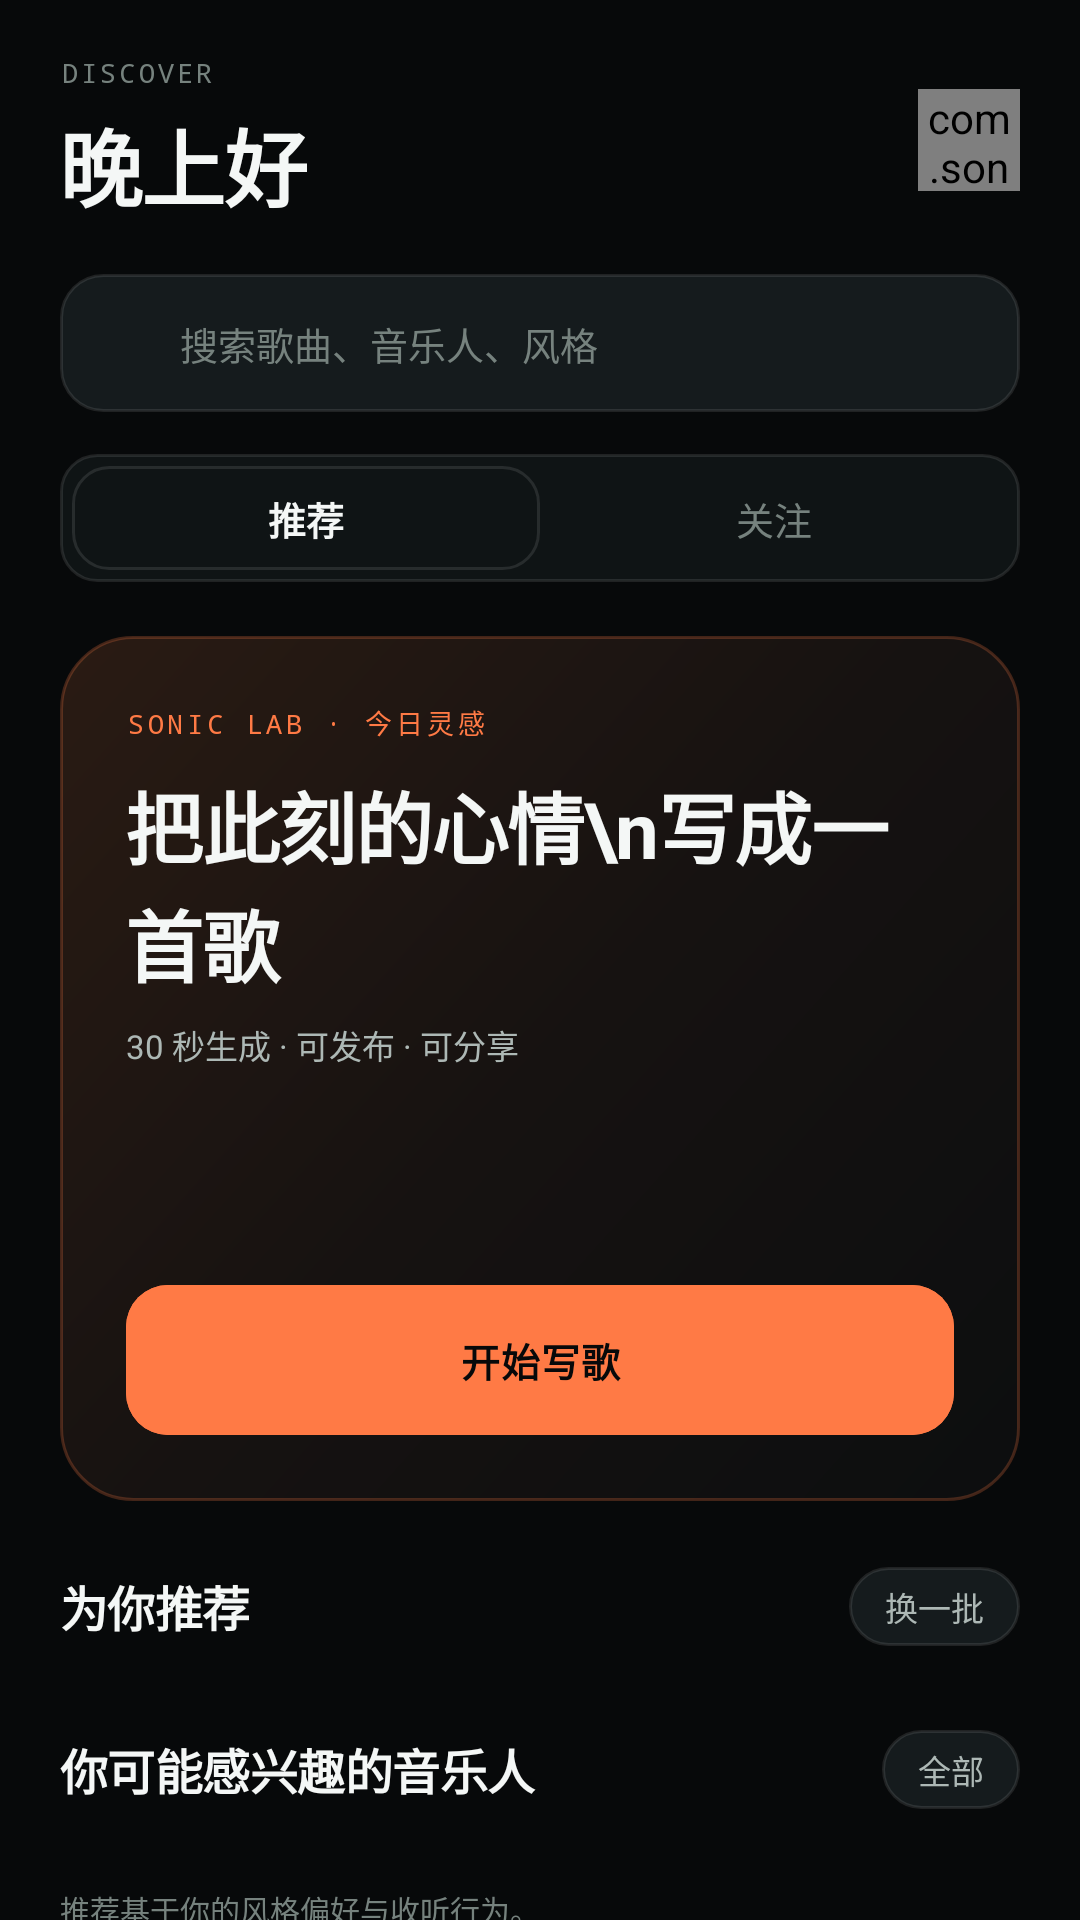

Write the Android layout XML for this screen, with the resource values it uses.
<!-- AndroidManifest.xml: application theme Theme.SonicHub -->
<!-- res/layout/fragment_discover.xml -->
<?xml version="1.0" encoding="utf-8"?>
<androidx.core.widget.NestedScrollView xmlns:android="http://schemas.android.com/apk/res/android"
    xmlns:app="http://schemas.android.com/apk/res-auto"
    android:layout_width="match_parent"
    android:layout_height="match_parent"
    android:background="@color/bg"
    android:fillViewport="true"
    android:scrollbars="none">

    <LinearLayout
        android:layout_width="match_parent"
        android:layout_height="wrap_content"
        android:orientation="vertical"
        android:paddingStart="20dp"
        android:paddingTop="18dp"
        android:paddingEnd="20dp"
        android:paddingBottom="24dp">

        <LinearLayout
            android:layout_width="match_parent"
            android:layout_height="wrap_content"
            android:gravity="center_vertical"
            android:orientation="horizontal">

            <LinearLayout
                android:layout_width="0dp"
                android:layout_height="wrap_content"
                android:layout_weight="1"
                android:orientation="vertical">

                <TextView
                    android:layout_width="wrap_content"
                    android:layout_height="wrap_content"
                    android:fontFamily="monospace"
                    android:letterSpacing="0.12"
                    android:text="DISCOVER"
                    android:textColor="@color/text_3"
                    android:textSize="9sp" />

                <TextView
                    android:id="@+id/greetingText"
                    android:layout_width="wrap_content"
                    android:layout_height="wrap_content"
                    android:layout_marginTop="4dp"
                    android:letterSpacing="-0.02"
                    android:text="晚上好"
                    android:textColor="@color/text"
                    android:textSize="28sp"
                    android:textStyle="bold" />
            </LinearLayout>

            <ImageButton
                android:id="@+id/searchButton"
                android:layout_width="38dp"
                android:layout_height="38dp"
                android:background="?attr/selectableItemBackgroundBorderless"
                android:contentDescription="搜索"
                android:src="@drawable/ic_search"
                app:tint="@color/text" />

            <com.sonichub.app.widget.CoverView
                android:id="@+id/avatarView"
                android:layout_width="34dp"
                android:layout_height="34dp"
                android:layout_marginStart="8dp" />
        </LinearLayout>

        <LinearLayout
            android:id="@+id/searchBar"
            android:layout_width="match_parent"
            android:layout_height="46dp"
            android:layout_marginTop="16dp"
            android:background="@drawable/bg_input"
            android:gravity="center_vertical"
            android:orientation="horizontal"
            android:paddingStart="14dp"
            android:paddingEnd="14dp">

            <ImageView
                android:layout_width="17dp"
                android:layout_height="17dp"
                android:src="@drawable/ic_search"
                app:tint="@color/text_3" />

            <TextView
                android:layout_width="wrap_content"
                android:layout_height="wrap_content"
                android:layout_marginStart="9dp"
                android:text="搜索歌曲、音乐人、风格"
                android:textColor="@color/text_3"
                android:textSize="12.5sp" />
        </LinearLayout>

        <LinearLayout
            android:layout_width="match_parent"
            android:layout_height="wrap_content"
            android:layout_marginTop="14dp"
            android:background="@drawable/bg_segment"
            android:orientation="horizontal"
            android:padding="4dp">

            <TextView
                android:id="@+id/tabRecommend"
                android:layout_width="0dp"
                android:layout_height="wrap_content"
                android:layout_weight="1"
                android:background="@drawable/bg_segment"
                android:gravity="center"
                android:padding="8dp"
                android:text="推荐"
                android:textColor="@color/text"
                android:textSize="12.5sp"
                android:textStyle="bold" />

            <TextView
                android:id="@+id/tabFollowing"
                android:layout_width="0dp"
                android:layout_height="wrap_content"
                android:layout_weight="1"
                android:gravity="center"
                android:padding="8dp"
                android:text="关注"
                android:textColor="@color/text_3"
                android:textSize="12.5sp" />
        </LinearLayout>

        <LinearLayout
            android:layout_width="match_parent"
            android:layout_height="wrap_content"
            android:layout_marginTop="18dp"
            android:background="@drawable/bg_hero"
            android:orientation="vertical"
            android:padding="22dp">

            <TextView
                android:layout_width="wrap_content"
                android:layout_height="wrap_content"
                android:fontFamily="monospace"
                android:letterSpacing="0.14"
                android:text="SONIC LAB · 今日灵感"
                android:textColor="@color/accent"
                android:textSize="9sp" />

            <TextView
                android:layout_width="match_parent"
                android:layout_height="wrap_content"
                android:layout_marginTop="9dp"
                android:letterSpacing="-0.02"
                android:lineSpacingExtra="2dp"
                android:text="把此刻的心情\n写成一首歌"
                android:textColor="@color/text"
                android:textSize="26sp"
                android:textStyle="bold" />

            <TextView
                android:layout_width="wrap_content"
                android:layout_height="wrap_content"
                android:layout_marginTop="7dp"
                android:text="30 秒生成 · 可发布 · 可分享"
                android:textColor="@color/text_2"
                android:textSize="11sp" />

            <LinearLayout
                android:id="@+id/heroWave"
                android:layout_width="match_parent"
                android:layout_height="44dp"
                android:layout_marginTop="14dp"
                android:gravity="center_vertical"
                android:orientation="horizontal" />

            <com.google.android.material.button.MaterialButton
                android:id="@+id/createButton"
                style="@style/Widget.Button.Primary"
                android:layout_width="match_parent"
                android:layout_height="50dp"
                android:layout_marginTop="14dp"
                android:text="开始写歌" />
        </LinearLayout>

        <LinearLayout
            android:layout_width="match_parent"
            android:layout_height="wrap_content"
            android:layout_marginTop="22dp"
            android:gravity="center_vertical"
            android:orientation="horizontal">

            <TextView
                android:layout_width="0dp"
                android:layout_height="wrap_content"
                android:layout_weight="1"
                android:letterSpacing="-0.01"
                android:text="为你推荐"
                android:textColor="@color/text"
                android:textSize="16sp"
                android:textStyle="bold" />

            <TextView
                android:id="@+id/refreshButton"
                android:layout_width="wrap_content"
                android:layout_height="wrap_content"
                android:background="@drawable/bg_chip"
                android:paddingStart="12dp"
                android:paddingTop="5dp"
                android:paddingEnd="12dp"
                android:paddingBottom="5dp"
                android:text="换一批"
                android:textColor="@color/text_2"
                android:textSize="11sp" />
        </LinearLayout>

        <androidx.recyclerview.widget.RecyclerView
            android:id="@+id/feedList"
            android:layout_width="match_parent"
            android:layout_height="wrap_content"
            android:layout_marginTop="8dp"
            android:nestedScrollingEnabled="false" />

        <LinearLayout
            android:layout_width="match_parent"
            android:layout_height="wrap_content"
            android:layout_marginTop="20dp"
            android:gravity="center_vertical"
            android:orientation="horizontal">

            <TextView
                android:layout_width="0dp"
                android:layout_height="wrap_content"
                android:layout_weight="1"
                android:letterSpacing="-0.01"
                android:text="你可能感兴趣的音乐人"
                android:textColor="@color/text"
                android:textSize="16sp"
                android:textStyle="bold" />

            <TextView
                android:id="@+id/allArtists"
                android:layout_width="wrap_content"
                android:layout_height="wrap_content"
                android:background="@drawable/bg_chip"
                android:paddingStart="12dp"
                android:paddingTop="5dp"
                android:paddingEnd="12dp"
                android:paddingBottom="5dp"
                android:text="全部"
                android:textColor="@color/text_2"
                android:textSize="11sp" />
        </LinearLayout>

        <androidx.recyclerview.widget.RecyclerView
            android:id="@+id/artistRail"
            android:layout_width="match_parent"
            android:layout_height="wrap_content"
            android:layout_marginTop="10dp"
            android:clipToPadding="false"
            android:nestedScrollingEnabled="false"
            android:orientation="horizontal" />

        <TextView
            android:layout_width="match_parent"
            android:layout_height="wrap_content"
            android:layout_marginTop="16dp"
            android:text="推荐基于你的风格偏好与收听行为。"
            android:textColor="@color/text_3"
            android:textSize="10sp" />
    </LinearLayout>
</androidx.core.widget.NestedScrollView>
<!-- resources referenced by this layout -->
<resources>
  <color name="accent">#FFFF7A45</color>
  <color name="bg">#FF07090A</color>
  <color name="text">#FFF4F7F6</color>
  <color name="text_2">#FFADB8B5</color>
  <color name="text_3">#FF76827E</color>
  <!-- drawable bg_chip (drawable) -->
  <?xml version="1.0" encoding="utf-8"?>
  <selector xmlns:android="http://schemas.android.com/apk/res/android">
      <item android:state_selected="true">
          <shape>
              <solid android:color="@color/accent_soft" />
              <corners android:radius="999dp" />
              <stroke android:width="1dp" android:color="#66FF7A45" />
          </shape>
      </item>
      <item>
          <shape>
              <solid android:color="@color/surface_2" />
              <corners android:radius="999dp" />
              <stroke android:width="1dp" android:color="@color/line" />
          </shape>
      </item>
  </selector>
  <!-- drawable bg_hero (drawable) -->
  <?xml version="1.0" encoding="utf-8"?>
  <shape xmlns:android="http://schemas.android.com/apk/res/android">
      <gradient
          android:angle="315"
          android:centerColor="#FF161211"
          android:endColor="#FF0C0E0F"
          android:startColor="#FF2A1B13" />
      <corners android:radius="24dp" />
      <stroke
          android:width="1dp"
          android:color="#3DFF7A45" />
  </shape>
  <!-- drawable bg_input (drawable) -->
  <?xml version="1.0" encoding="utf-8"?>
  <shape xmlns:android="http://schemas.android.com/apk/res/android">
      <solid android:color="@color/surface_2" />
      <corners android:radius="14dp" />
      <stroke
          android:width="1dp"
          android:color="@color/line" />
  </shape>
  <!-- drawable bg_segment (drawable) -->
  <?xml version="1.0" encoding="utf-8"?>
  <selector xmlns:android="http://schemas.android.com/apk/res/android">
      <item android:state_selected="true">
          <shape>
              <solid android:color="@color/surface_3" />
              <corners android:radius="10dp" />
              <stroke
                  android:width="1dp"
                  android:color="@color/line_strong" />
          </shape>
      </item>
      <item>
          <shape>
              <solid android:color="@color/surface" />
              <corners android:radius="12dp" />
              <stroke
                  android:width="1dp"
                  android:color="@color/line" />
          </shape>
      </item>
  </selector>
  <style name="Widget.Button.Primary" parent="Widget.MaterialComponents.Button">
          <item name="android:backgroundTint">@color/accent</item>
          <item name="android:textColor">@color/bg</item>
          <item name="android:textSize">13sp</item>
          <item name="android:textStyle">bold</item>
          <item name="android:textAllCaps">false</item>
          <item name="android:letterSpacing">0.02</item>
          <item name="android:insetTop">0dp</item>
          <item name="android:insetBottom">0dp</item>
          <item name="android:elevation">0dp</item>
          <item name="android:stateListAnimator">@null</item>
          <item name="rippleColor">@color/accent_soft</item>
          <item name="cornerRadius">14dp</item>
      </style>
  <color name="accent_soft">#22FF7A45</color>
  <color name="surface_2">#FF151B1D</color>
  <color name="line">#1AFFFFFF</color>
  <color name="surface_3">#FF1C2426</color>
  <color name="line_strong">#30FFFFFF</color>
  <color name="surface">#FF0F1415</color>
  <color name="mint">#FF8EE6C6</color>
  <!-- drawable bg_screen (drawable) -->
  <?xml version="1.0" encoding="utf-8"?>
  <shape xmlns:android="http://schemas.android.com/apk/res/android">
      <gradient
          android:angle="270"
          android:centerColor="#FF080C0E"
          android:endColor="#FF040607"
          android:startColor="#FF0B1113" />
  </shape>
</resources>
